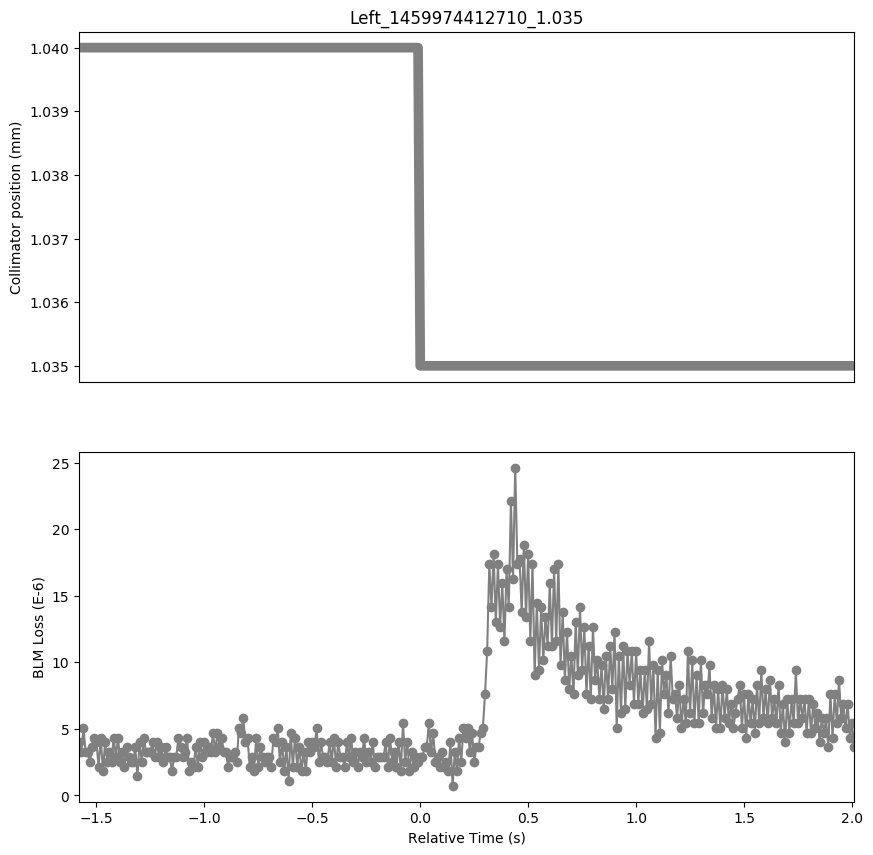

The table this chart was drawn from, first rows:
Timestamp, position, BLMTI.06R7.B2I10_TCP.C6R7.B2
1459974411130, 1.04, 3.982e-06
1459974411140, 1.04, 3.258e-06
1459974411150, 1.04, 5.0680000000000004e-06
1459974411160, 1.04, 3.258e-06
1459974411170, 1.04, 3.258e-06
1459974411180, 1.04, 2.5340000000000002e-06
1459974411190, 1.04, 3.62e-06
1459974411200, 1.04, 4.343999999999999e-06
1459974411210, 1.04, 3.982e-06
1459974411220, 1.04, 2.1719999999999997e-06
1459974411230, 1.04, 4.343999999999999e-06
1459974411240, 1.04, 1.81e-06
1459974411250, 1.04, 3.982e-06
1459974411260, 1.04, 2.5340000000000002e-06
1459974411270, 1.04, 3.258e-06
1459974411280, 1.04, 2.5340000000000002e-06
1459974411290, 1.04, 4.343999999999999e-06
1459974411300, 1.04, 2.8960000000000003e-06
1459974411310, 1.04, 4.343999999999999e-06
1459974411320, 1.04, 2.5340000000000002e-06
1459974411330, 1.04, 3.258e-06
1459974411340, 1.04, 2.1719999999999997e-06
1459974411350, 1.04, 3.62e-06
1459974411360, 1.04, 2.8960000000000003e-06
1459974411370, 1.04, 2.5340000000000002e-06
1459974411380, 1.04, 2.5340000000000002e-06
1459974411390, 1.04, 3.62e-06
1459974411400, 1.04, 1.4480000000000002e-06
1459974411410, 1.04, 3.982e-06
1459974411420, 1.04, 2.5340000000000002e-06
1459974411430, 1.04, 4.343999999999999e-06
1459974411440, 1.04, 3.258e-06
1459974411450, 1.04, 3.258e-06
1459974411460, 1.04, 3.258e-06
1459974411470, 1.04, 3.982e-06
1459974411480, 1.04, 2.8960000000000003e-06
1459974411490, 1.04, 3.982e-06
1459974411500, 1.04, 2.8960000000000003e-06
1459974411510, 1.04, 3.62e-06
1459974411520, 1.04, 2.5340000000000002e-06
1459974411530, 1.04, 3.62e-06
1459974411540, 1.04, 2.8960000000000003e-06
1459974411550, 1.04, 2.8960000000000003e-06
1459974411560, 1.04, 1.81e-06
1459974411570, 1.04, 2.8960000000000003e-06
1459974411580, 1.04, 2.8960000000000003e-06
1459974411590, 1.04, 4.343999999999999e-06
1459974411600, 1.04, 3.62e-06
1459974411610, 1.04, 2.8960000000000003e-06
1459974411620, 1.04, 3.258e-06
1459974411630, 1.04, 4.343999999999999e-06
1459974411640, 1.04, 1.81e-06
1459974411650, 1.04, 2.5340000000000002e-06
1459974411660, 1.04, 2.1719999999999997e-06
1459974411670, 1.04, 3.62e-06
1459974411680, 1.04, 2.1719999999999997e-06
1459974411690, 1.04, 3.982e-06
1459974411700, 1.04, 2.8960000000000003e-06
1459974411710, 1.04, 3.982e-06
1459974411720, 1.04, 3.258e-06
... 300 more rows
